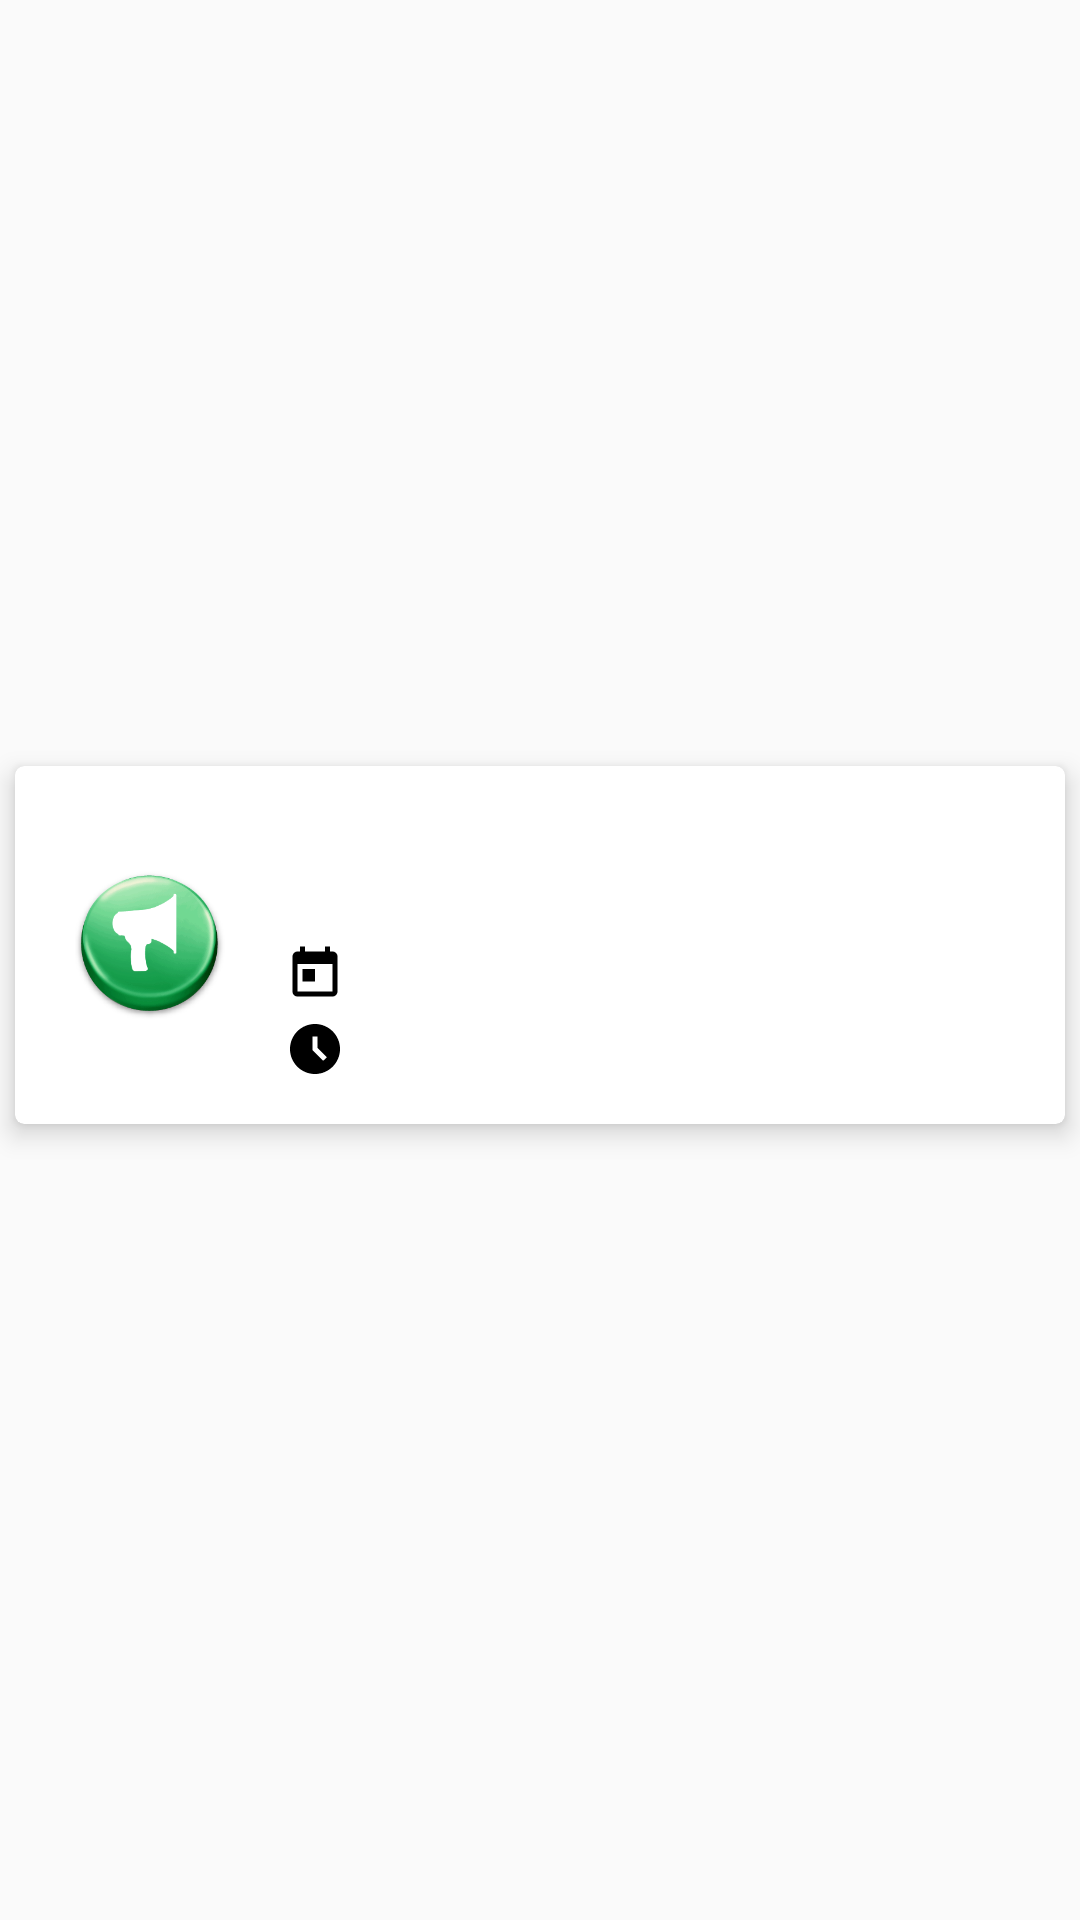

Android layout source for this screen:
<!-- AndroidManifest.xml: application theme AppTheme -->
<!-- res/layout/general_notice_adapter.xml -->
<?xml version="1.0" encoding="utf-8"?>
<LinearLayout
    xmlns:android="http://schemas.android.com/apk/res/android"
    android:layout_width="match_parent"
    android:layout_height="wrap_content"
    xmlns:app="http://schemas.android.com/apk/res-auto"
    android:orientation="vertical"
    android:background="@android:color/transparent"
    android:gravity="center">

    <androidx.cardview.widget.CardView
        android:layout_width="match_parent"
        android:layout_height="wrap_content"
        app:cardElevation="5dp"
        app:cardCornerRadius="3dp"
        android:layout_gravity="center"
        android:layout_marginBottom="10dp"
        android:layout_marginRight="5dp"
        android:layout_marginLeft="5dp">

        <RelativeLayout
            android:layout_width="match_parent"
            android:layout_height="wrap_content"
            android:padding="10dp">

            <ImageView
                android:id="@+id/imageId1"
                android:layout_width="70dp"
                android:layout_height="70dp"
                android:layout_alignParentLeft="true"
                android:layout_centerInParent="true"
                android:src="@drawable/announce"
                android:padding="10dp"/>

            <LinearLayout
                android:layout_width="match_parent"
                android:layout_height="wrap_content"
                android:orientation="horizontal"
                android:layout_toRightOf="@+id/imageId1"
                android:padding="5dp"
                android:weightSum="15"
                android:gravity="center">

                <LinearLayout
                    android:layout_width="0dp"
                    android:layout_height="wrap_content"
                    android:orientation="vertical"
                    android:layout_weight="14">

                    <TextView
                        android:id="@+id/titleId"
                        android:layout_width="match_parent"
                        android:layout_height="wrap_content"
                        android:layout_weight="14"
                        android:fontFamily="sans-serif"
                        android:textColor="#FF58A0"
                        android:textSize="18sp"
                        android:textStyle="bold"
                        android:layout_gravity="center"
                        android:padding="5dp"/>

                    <LinearLayout
                        android:id="@+id/upperLayoutId"
                        android:layout_width="match_parent"
                        android:layout_height="wrap_content"
                        android:orientation="vertical"
                        android:layout_marginTop="10dp"
                        android:paddingLeft="5dp">

                        <TextView
                            android:id="@+id/dateId"
                            android:textSize="14sp"
                            android:textColor="#FF58A0"
                            android:layout_width="match_parent"
                            android:layout_height="wrap_content"
                            android:fontFamily="sans-serif"
                            android:layout_gravity="center"
                            android:drawableLeft="@drawable/ic_baseline_date" />

                        <TextView
                            android:id="@+id/timeId"
                            android:textSize="14sp"
                            android:textColor="#FF58A0"
                            android:layout_width="match_parent"
                            android:layout_height="wrap_content"
                            android:drawableLeft="@drawable/ic_baseline_access_time_filled_24"
                            android:fontFamily="sans-serif"
                            android:layout_marginTop="5dp"/>

                    </LinearLayout>

                </LinearLayout>

                <ImageView
                    android:id="@+id/nextToDetailsGeneralId"
                    android:layout_width="0dp"
                    android:layout_height="match_parent"
                    android:layout_weight="1"
                    android:src="@drawable/forward"
                    android:layout_gravity="center"/>

            </LinearLayout>

        </RelativeLayout>

    </androidx.cardview.widget.CardView>

</LinearLayout>
<!-- resources referenced by this layout -->
<resources>
  <!-- drawable announce: png bitmap (drawable, 35798 bytes) -->
  <!-- drawable ic_baseline_access_time_filled_24 (drawable) -->
  <vector xmlns:android="http://schemas.android.com/apk/res/android"
      android:width="20dp"
      android:height="20dp"
      android:viewportWidth="24"
      android:viewportHeight="24"
      android:tint="#000">
    <path
        android:fillColor="#000"
        android:pathData="M11.99,2C6.47,2 2,6.48 2,12s4.47,10 9.99,10C17.52,22 22,17.52 22,12S17.52,2 11.99,2zM15.29,16.71L11,12.41V7h2v4.59l3.71,3.71L15.29,16.71z"/>
  </vector>
  <!-- drawable ic_baseline_date (drawable) -->
  <vector xmlns:android="http://schemas.android.com/apk/res/android"
      android:width="20dp"
      android:height="20dp"
      android:viewportWidth="24"
      android:viewportHeight="24"
      android:tint="#000">
    <path
        android:fillColor="#000"
        android:pathData="M19,3h-1L18,1h-2v2L8,3L8,1L6,1v2L5,3c-1.11,0 -1.99,0.9 -1.99,2L3,19c0,1.1 0.89,2 2,2h14c1.1,0 2,-0.9 2,-2L21,5c0,-1.1 -0.9,-2 -2,-2zM19,19L5,19L5,8h14v11zM7,10h5v5L7,15z"/>
  </vector>
  <style name="AppTheme" parent="Theme.AppCompat.Light.NoActionBar">
  
          <item name="colorPrimary">@color/colorPrimary</item>
          <item name="colorPrimaryDark">@color/colorPrimaryDark</item>
          <item name="colorAccent">@color/colorAccent</item>
  
      </style>
  <color name="colorPrimary">#06BFAD</color>
  <color name="colorPrimaryDark">#00A886</color>
  <color name="colorAccent">#FF03DAC5</color>
</resources>
